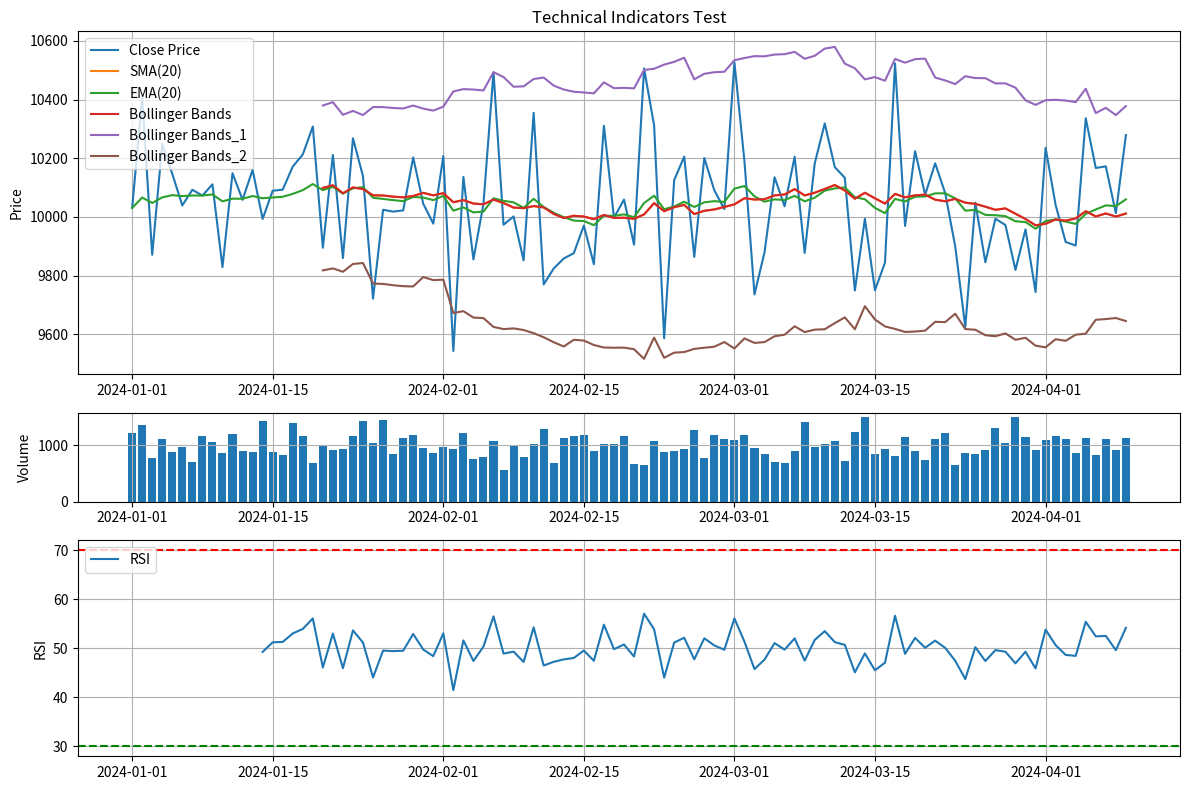

Write Python code to recreate this figure.
"""
기술적 분석 지표 모듈 - 암호화폐 자동매매 봇

이 모듈은 다양한 기술적 분석 지표를 계산하는 함수들을 제공합니다.
이동평균선, RSI, MACD, 볼린저 밴드 등 트레이딩에 필요한 지표들을 구현합니다.
"""

import numpy as np
import pandas as pd
import matplotlib.pyplot as plt
import logging

# 로깅 설정
logging.basicConfig(
    level=logging.INFO,
    format='%(asctime)s - %(name)s - %(levelname)s - %(message)s'
)
logger = logging.getLogger('indicators')

def simple_moving_average(df, period=20, column='close'):
    """
    단순 이동평균선(SMA) 계산
    
    Args:
        df (DataFrame): OHLCV 데이터
        period (int): 이동평균 기간
        column (str): 계산에 사용할 컬럼명
    
    Returns:
        Series: 이동평균선 값
    """
    return df[column].rolling(window=period).mean()

def exponential_moving_average(df, period=20, column='close'):
    """
    지수 이동평균선(EMA) 계산
    
    Args:
        df (DataFrame): OHLCV 데이터
        period (int): 이동평균 기간
        column (str): 계산에 사용할 컬럼명
    
    Returns:
        Series: 지수 이동평균선 값
    """
    return df[column].ewm(span=period, adjust=False).mean()

def moving_average_convergence_divergence(df, fast_period=12, slow_period=26, signal_period=9, column='close'):
    """
    MACD(Moving Average Convergence Divergence) 계산
    
    Args:
        df (DataFrame): OHLCV 데이터
        fast_period (int): 빠른 EMA 기간
        slow_period (int): 느린 EMA 기간
        signal_period (int): 시그널 기간
        column (str): 계산에 사용할 컬럼명
    
    Returns:
        tuple: (MACD 라인, 시그널 라인, 히스토그램)
    """
    # 빠른 EMA와 느린 EMA 계산
    fast_ema = exponential_moving_average(df, period=fast_period, column=column)
    slow_ema = exponential_moving_average(df, period=slow_period, column=column)
    
    # MACD 라인 = 빠른 EMA - 느린 EMA
    macd_line = fast_ema - slow_ema
    
    # 시그널 라인 = MACD의 EMA
    signal_line = macd_line.ewm(span=signal_period, adjust=False).mean()
    
    # 히스토그램 = MACD 라인 - 시그널 라인
    histogram = macd_line - signal_line
    
    return macd_line, signal_line, histogram

def relative_strength_index(df, period=14, column='close'):
    """
    RSI(Relative Strength Index) 계산
    
    Args:
        df (DataFrame): OHLCV 데이터
        period (int): RSI 계산 기간
        column (str): 계산에 사용할 컬럼명
    
    Returns:
        Series: RSI 값
    """
    # 가격 변화 계산
    delta = df[column].diff()
    
    # 상승/하락 구분
    gain = delta.where(delta > 0, 0)
    loss = -delta.where(delta < 0, 0)
    
    # 평균 상승/하락 계산
    avg_gain = gain.rolling(window=period).mean()
    avg_loss = loss.rolling(window=period).mean()
    
    # 첫 번째 값 이후의 평균 상승/하락은 다음 공식으로 계산
    # avg_gain = (이전 avg_gain * (period-1) + 현재 gain) / period
    for i in range(period, len(df)):
        avg_gain.iloc[i] = (avg_gain.iloc[i-1] * (period-1) + gain.iloc[i]) / period
        avg_loss.iloc[i] = (avg_loss.iloc[i-1] * (period-1) + loss.iloc[i]) / period
    
    # RS(Relative Strength) 계산
    rs = avg_gain / avg_loss
    
    # RSI 계산: RSI = 100 - (100 / (1 + RS))
    rsi = 100 - (100 / (1 + rs))
    
    return rsi

def bollinger_bands(df, period=20, std_dev=2, column='close'):
    """
    볼린저 밴드 계산
    
    Args:
        df (DataFrame): OHLCV 데이터
        period (int): 이동평균 기간
        std_dev (float): 표준편차 배수
        column (str): 계산에 사용할 컬럼명
    
    Returns:
        tuple: (중간 밴드(SMA), 상단 밴드, 하단 밴드)
    """
    # 중간 밴드 = 단순 이동평균선
    middle_band = simple_moving_average(df, period=period, column=column)
    
    # 표준편차 계산
    std = df[column].rolling(window=period).std()
    
    # 상단 밴드 = 중간 밴드 + (표준편차 * 배수)
    upper_band = middle_band + (std * std_dev)
    
    # 하단 밴드 = 중간 밴드 - (표준편차 * 배수)
    lower_band = middle_band - (std * std_dev)
    
    return middle_band, upper_band, lower_band

def stochastic_oscillator(df, k_period=14, d_period=3, slowing=3):
    """
    스토캐스틱 오실레이터 계산
    
    Args:
        df (DataFrame): OHLCV 데이터
        k_period (int): %K 기간
        d_period (int): %D 기간
        slowing (int): 슬로잉 기간
    
    Returns:
        tuple: (%K, %D)
    """
    # 최근 k_period 동안의 최고가와 최저가 계산
    low_min = df['low'].rolling(window=k_period).min()
    high_max = df['high'].rolling(window=k_period).max()
    
    # %K 계산: (현재가 - 최저가) / (최고가 - 최저가) * 100
    k_fast = 100 * ((df['close'] - low_min) / (high_max - low_min))
    
    # 슬로잉 적용
    k = k_fast.rolling(window=slowing).mean()
    
    # %D 계산: %K의 d_period 이동평균
    d = k.rolling(window=d_period).mean()
    
    return k, d

def average_directional_index(df, period=14):
    """
    ADX(Average Directional Index) 계산
    
    Args:
        df (DataFrame): OHLCV 데이터
        period (int): ADX 계산 기간
    
    Returns:
        tuple: (ADX, +DI, -DI)
    """
    # 고가, 저가, 종가의 차이 계산
    high_diff = df['high'].diff()
    low_diff = df['low'].diff() * -1  # 부호 변경
    
    # True Range 계산
    tr1 = df['high'] - df['low']
    tr2 = abs(df['high'] - df['close'].shift())
    tr3 = abs(df['low'] - df['close'].shift())
    tr = pd.concat([tr1, tr2, tr3], axis=1).max(axis=1)
    
    # +DM, -DM 계산
    plus_dm = high_diff.where((high_diff > low_diff) & (high_diff > 0), 0)
    minus_dm = low_diff.where((low_diff > high_diff) & (low_diff > 0), 0)
    
    # +DI, -DI 계산
    atr = tr.rolling(window=period).mean()
    plus_di = 100 * (plus_dm.rolling(window=period).mean() / atr)
    minus_di = 100 * (minus_dm.rolling(window=period).mean() / atr)
    
    # DX 계산: |+DI - -DI| / |+DI + -DI| * 100
    dx = 100 * abs(plus_di - minus_di) / (plus_di + minus_di)
    
    # ADX 계산: DX의 이동평균
    adx = dx.rolling(window=period).mean()
    
    return adx, plus_di, minus_di

def ichimoku_cloud(df, conversion_period=9, base_period=26, lagging_span2_period=52, displacement=26):
    """
    일목균형표(Ichimoku Cloud) 계산
    
    Args:
        df (DataFrame): OHLCV 데이터
        conversion_period (int): 전환선 기간
        base_period (int): 기준선 기간
        lagging_span2_period (int): 선행스팬2 기간
        displacement (int): 선행스팬 이동 기간
    
    Returns:
        tuple: (전환선, 기준선, 선행스팬1, 선행스팬2, 후행스팬)
    """
    # 전환선(Conversion Line) = (최고가 + 최저가) / 2 (conversion_period 기간)
    high_conversion = df['high'].rolling(window=conversion_period).max()
    low_conversion = df['low'].rolling(window=conversion_period).min()
    conversion_line = (high_conversion + low_conversion) / 2
    
    # 기준선(Base Line) = (최고가 + 최저가) / 2 (base_period 기간)
    high_base = df['high'].rolling(window=base_period).max()
    low_base = df['low'].rolling(window=base_period).min()
    base_line = (high_base + low_base) / 2
    
    # 선행스팬1(Leading Span A) = (전환선 + 기준선) / 2
    # displacement 기간만큼 미래로 이동
    leading_span_a = ((conversion_line + base_line) / 2).shift(displacement)
    
    # 선행스팬2(Leading Span B) = (최고가 + 최저가) / 2 (lagging_span2_period 기간)
    # displacement 기간만큼 미래로 이동
    high_lagging = df['high'].rolling(window=lagging_span2_period).max()
    low_lagging = df['low'].rolling(window=lagging_span2_period).min()
    leading_span_b = ((high_lagging + low_lagging) / 2).shift(displacement)
    
    # 후행스팬(Lagging Span) = 현재 종가를 displacement 기간만큼 과거로 이동
    lagging_span = df['close'].shift(-displacement)
    
    return conversion_line, base_line, leading_span_a, leading_span_b, lagging_span

def fibonacci_retracement(high, low):
    """
    피보나치 되돌림 레벨 계산
    
    Args:
        high (float): 최고가
        low (float): 최저가
    
    Returns:
        dict: 피보나치 되돌림 레벨
    """
    diff = high - low
    
    return {
        '0.0': low,
        '0.236': low + 0.236 * diff,
        '0.382': low + 0.382 * diff,
        '0.5': low + 0.5 * diff,
        '0.618': low + 0.618 * diff,
        '0.786': low + 0.786 * diff,
        '1.0': high
    }

def plot_indicators(df, indicators=None, title='Technical Indicators'):
    """
    기술적 지표를 시각화
    
    Args:
        df (DataFrame): OHLCV 데이터
        indicators (dict): 시각화할 지표들의 딕셔너리
        title (str): 차트 제목
    """
    if indicators is None:
        indicators = {}
    
    # 기본 차트 설정
    plt.figure(figsize=(12, 8))
    
    # 가격 차트 (캔들스틱)
    ax1 = plt.subplot2grid((6, 1), (0, 0), rowspan=3, colspan=1)
    ax1.set_title(title)
    ax1.plot(df.index, df['close'], label='Close Price')
    
    # 지표 추가
    for name, indicator in indicators.items():
        if isinstance(indicator, tuple):
            for i, ind in enumerate(indicator):
                if i == 0:
                    ax1.plot(df.index, ind, label=f'{name}')
                else:
                    ax1.plot(df.index, ind, label=f'{name}_{i}')
        else:
            ax1.plot(df.index, indicator, label=name)
    
    ax1.set_ylabel('Price')
    ax1.legend(loc='upper left')
    ax1.grid(True)
    
    # 거래량 차트
    ax2 = plt.subplot2grid((6, 1), (3, 0), rowspan=1, colspan=1, sharex=ax1)
    ax2.bar(df.index, df['volume'])
    ax2.set_ylabel('Volume')
    ax2.grid(True)
    
    # RSI 차트
    ax3 = plt.subplot2grid((6, 1), (4, 0), rowspan=2, colspan=1, sharex=ax1)
    rsi = relative_strength_index(df)
    ax3.plot(df.index, rsi, label='RSI')
    ax3.axhline(70, color='red', linestyle='--')
    ax3.axhline(30, color='green', linestyle='--')
    ax3.set_ylabel('RSI')
    ax3.grid(True)
    ax3.legend(loc='upper left')
    
    plt.tight_layout()
    plt.show()

# 테스트 코드
if __name__ == "__main__":
    # 테스트용 데이터 생성
    dates = pd.date_range(start='2024-01-01', periods=100, freq='D')
    data = {
        'open': np.random.normal(10000, 200, 100),
        'high': np.random.normal(10100, 200, 100),
        'low': np.random.normal(9900, 200, 100),
        'close': np.random.normal(10050, 200, 100),
        'volume': np.random.normal(1000, 200, 100)
    }
    df = pd.DataFrame(data, index=dates)
    
    # 지표 계산
    sma_20 = simple_moving_average(df, period=20)
    ema_20 = exponential_moving_average(df, period=20)
    macd_line, signal_line, histogram = moving_average_convergence_divergence(df)
    rsi = relative_strength_index(df)
    middle_band, upper_band, lower_band = bollinger_bands(df)
    
    # 결과 출력
    print("SMA(20):")
    print(sma_20.tail())
    print("\nEMA(20):")
    print(ema_20.tail())
    print("\nMACD:")
    print(macd_line.tail())
    print("\nRSI:")
    print(rsi.tail())
    print("\nBollinger Bands:")
    print(middle_band.tail())
    
    # 지표 시각화
    indicators = {
        'SMA(20)': sma_20,
        'EMA(20)': ema_20,
        'Bollinger Bands': (middle_band, upper_band, lower_band)
    }
    plot_indicators(df, indicators, title='Technical Indicators Test')
